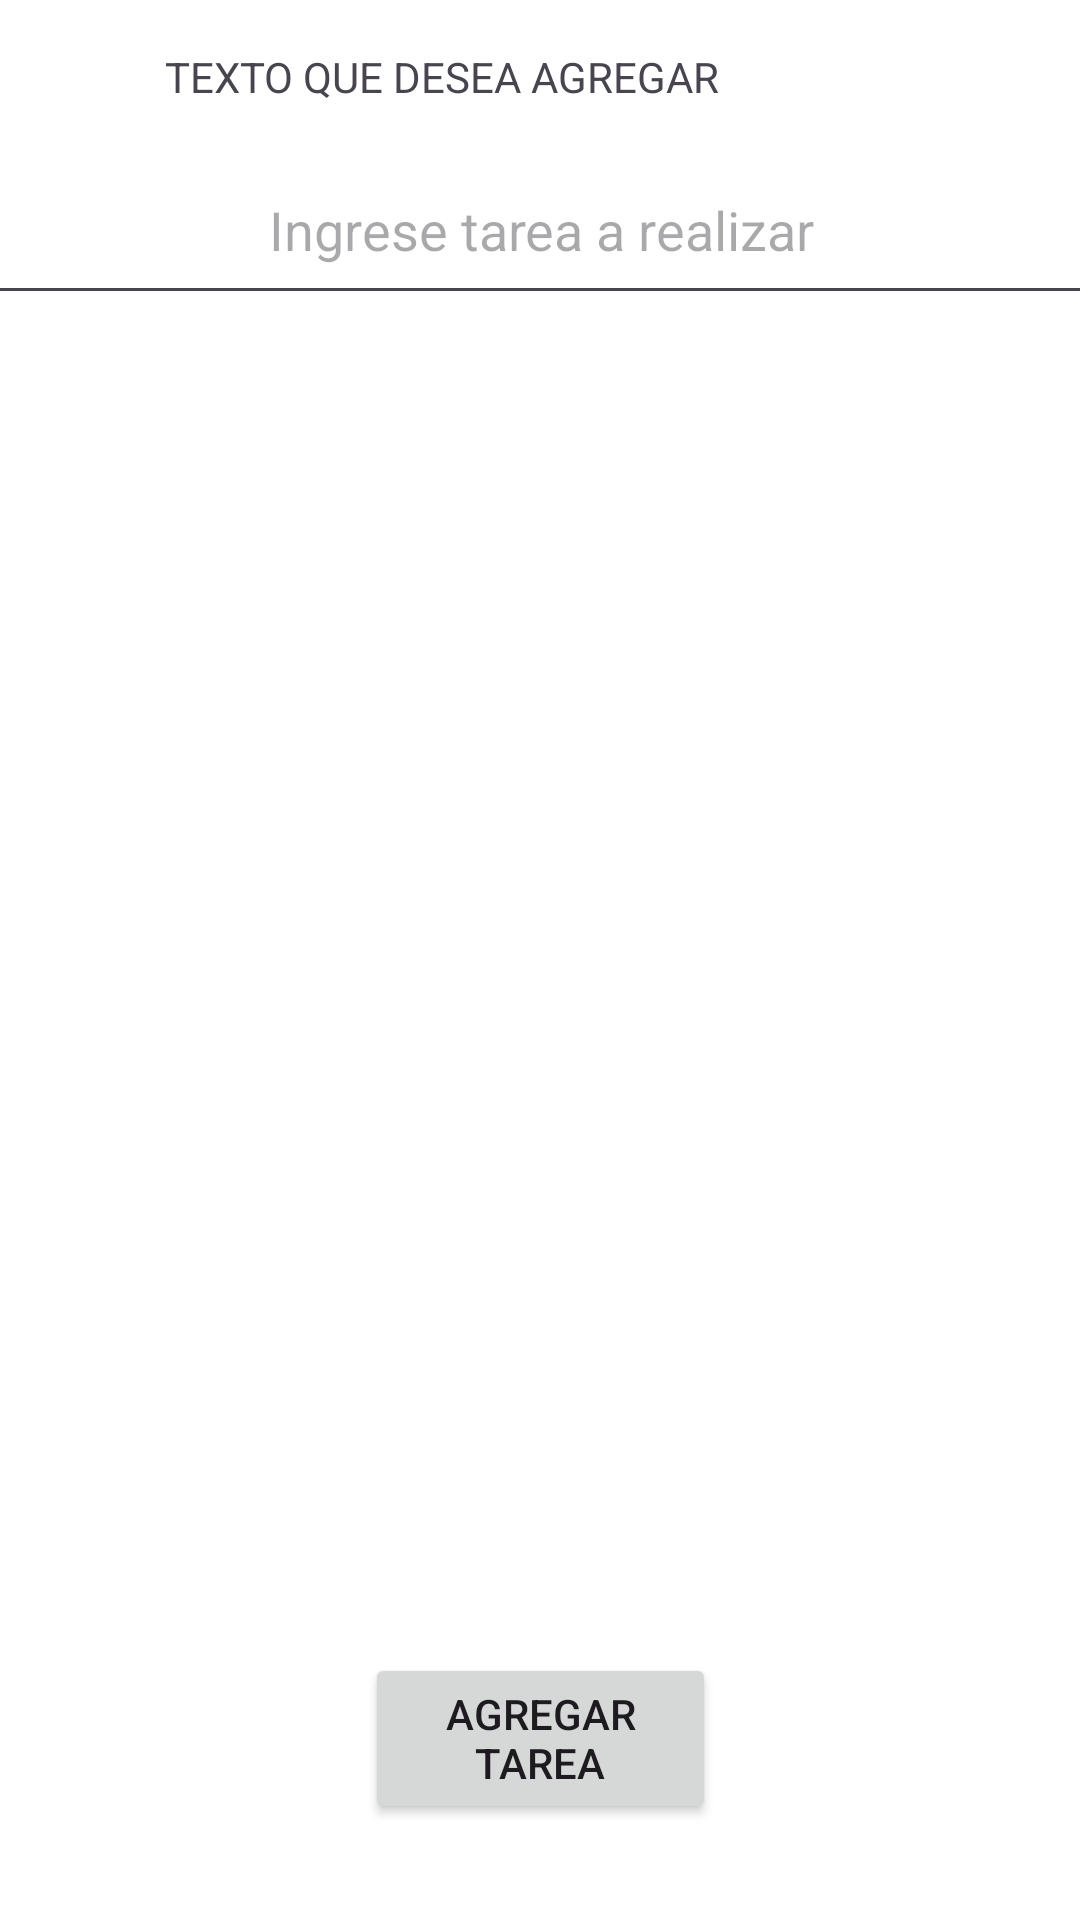

Android layout source for this screen:
<!-- AndroidManifest.xml: application theme Theme.Individual3_m6 -->
<!-- res/layout/fragment_add_task.xml -->
<?xml version="1.0" encoding="utf-8"?>
<androidx.constraintlayout.widget.ConstraintLayout xmlns:android="http://schemas.android.com/apk/res/android"
    xmlns:app="http://schemas.android.com/apk/res-auto"
    xmlns:tools="http://schemas.android.com/tools"
    android:layout_width="match_parent"
    android:layout_height="match_parent"
    android:background="@color/white"
    tools:context=".MainActivity"
    >

    <TextView
        android:id="@+id/textView"
        android:layout_width="wrap_content"
        android:layout_height="wrap_content"
        android:layout_marginTop="16dp"
        android:layout_marginEnd="120dp"
        android:text="TEXTO QUE DESEA AGREGAR"
        app:layout_constraintEnd_toEndOf="parent"
        app:layout_constraintTop_toTopOf="parent" />

    <EditText
        android:id="@+id/editText"
        android:layout_width="408dp"
        android:layout_height="60dp"
        android:layout_marginTop="10dp"
        android:ems="10"
        android:gravity="center"
        android:hint="Ingrese tarea a realizar"
        android:inputType="text"
        app:layout_constraintEnd_toEndOf="parent"
        app:layout_constraintStart_toStartOf="parent"
        app:layout_constraintTop_toBottomOf="@+id/textView" />

    <Button
        android:id="@+id/btnAgregar"
        android:layout_width="117dp"
        android:layout_height="57dp"
        android:layout_marginStart="147dp"
        android:layout_marginEnd="147dp"
        android:layout_marginBottom="32dp"
        android:text="Agregar tarea"
        app:layout_constraintBottom_toBottomOf="parent"
        app:layout_constraintEnd_toEndOf="parent"
        app:layout_constraintStart_toStartOf="parent" />
</androidx.constraintlayout.widget.ConstraintLayout>
<!-- resources referenced by this layout -->
<resources>
  <style name="Theme.Individual3_m6" parent="Base.Theme.Individual3_m6" />
  <style name="Base.Theme.Individual3_m6" parent="Theme.Material3.DayNight.NoActionBar">
          
          
      </style>
  <!-- not gathered from this repository: default colours our renderer supplied (Android Studio template values) -->
  <color name="white">#FFFFFFFF</color>
</resources>
